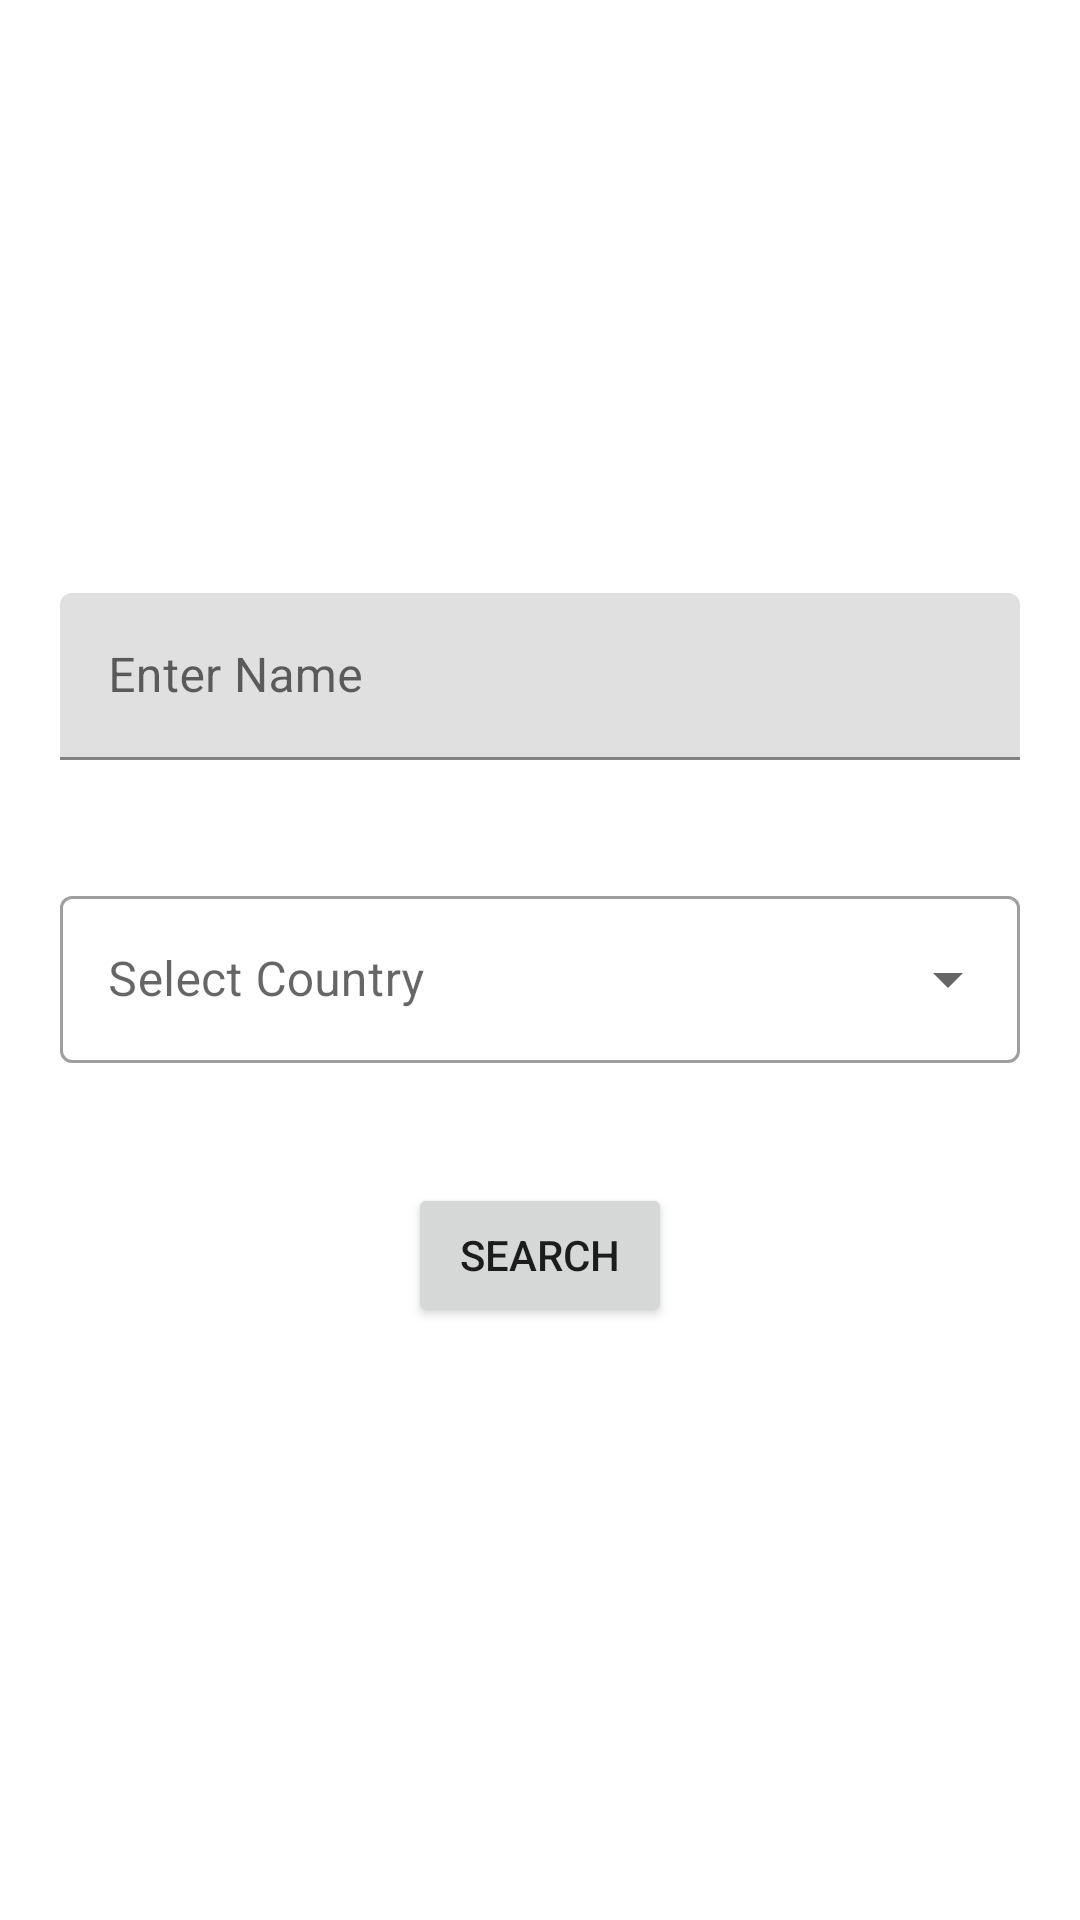

Reconstruct the res/layout file that produces this screen, plus the resources it refers to.
<!-- AndroidManifest.xml: application theme Theme.MyApplication -->
<!-- res/layout/fragment_main.xml -->
<?xml version="1.0" encoding="utf-8"?>
<layout xmlns:android="http://schemas.android.com/apk/res/android"
    xmlns:app="http://schemas.android.com/apk/res-auto"
    xmlns:tools="http://schemas.android.com/tools">

    <data>

    </data>

    <androidx.constraintlayout.widget.ConstraintLayout
        android:id="@+id/maincontaner"
        android:layout_width="match_parent"
        android:layout_height="match_parent"
        tools:context=".fragmens.MainFragment">

        <com.google.android.material.textfield.TextInputLayout
            android:id="@+id/textField"
            android:layout_width="0dp"
            android:layout_margin="20dp"
            android:layout_height="wrap_content"
            android:hint="Enter Name"
            app:layout_constraintVertical_chainStyle="packed"
            app:layout_constraintBottom_toTopOf="@+id/spinnertv"
            app:layout_constraintEnd_toEndOf="parent"
            app:layout_constraintStart_toStartOf="parent"
            app:layout_constraintTop_toTopOf="parent">

            <com.google.android.material.textfield.TextInputEditText
                android:id="@+id/tve_text"
                android:inputType="text"
                android:maxLines="1"
                android:imeOptions="actionSearch"
                android:layout_width="match_parent"
                android:layout_height="wrap_content" />

        </com.google.android.material.textfield.TextInputLayout>

        <com.google.android.material.textfield.TextInputLayout
            android:id="@+id/spinnertv"
            style="@style/Widget.MaterialComponents.TextInputLayout.OutlinedBox.ExposedDropdownMenu"
            android:layout_width="0dp"
            android:layout_height="wrap_content"
            app:layout_constraintBottom_toTopOf="@+id/btnsearch"
            app:layout_constraintEnd_toEndOf="parent"
            android:layout_margin="20dp"
            app:layout_constraintStart_toStartOf="parent"
            app:layout_constraintTop_toBottomOf="@+id/textField">

            <AutoCompleteTextView
                android:id="@+id/autoCompletetxt"
                android:layout_width="match_parent"
                android:maxLines="1"

                android:clickable="true"
                android:imeOptions="actionSearch"
                android:hint="Select Country"
                android:layout_height="wrap_content"
                android:inputType="none" />

        </com.google.android.material.textfield.TextInputLayout>

        <Button
            android:id="@+id/btnsearch"
            android:layout_width="wrap_content"
            android:layout_height="wrap_content"
            android:text="Search"
            android:layout_margin="20dp"
            app:layout_constraintBottom_toBottomOf="parent"
            app:layout_constraintEnd_toEndOf="parent"

            app:layout_constraintStart_toStartOf="parent"
            app:layout_constraintTop_toBottomOf="@+id/spinnertv" />


    </androidx.constraintlayout.widget.ConstraintLayout>
</layout>
<!-- resources referenced by this layout -->
<resources>
  <style name="Theme.MyApplication" parent="Theme.MaterialComponents.DayNight.NoActionBar">
          
          <item name="colorPrimary">@color/purple_500</item>
          <item name="colorPrimaryVariant">@color/purple_700</item>
          <item name="colorOnPrimary">@color/white</item>
          
          <item name="colorSecondary">@color/teal_200</item>
          <item name="colorSecondaryVariant">@color/teal_700</item>
          <item name="colorOnSecondary">@color/white</item>
          
          <item name="android:statusBarColor" tools:targetApi="l">?attr/colorPrimaryVariant</item>
          
  
      </style>
  <!-- not gathered from this repository: default colours our renderer supplied (Android Studio template values) -->
  <color name="purple_500">#FF6200EE</color>
  <color name="purple_700">#FF3700B3</color>
  <color name="teal_200">#FF03DAC5</color>
  <color name="teal_700">#FF018786</color>
  <color name="white">#FFFFFFFF</color>
</resources>
